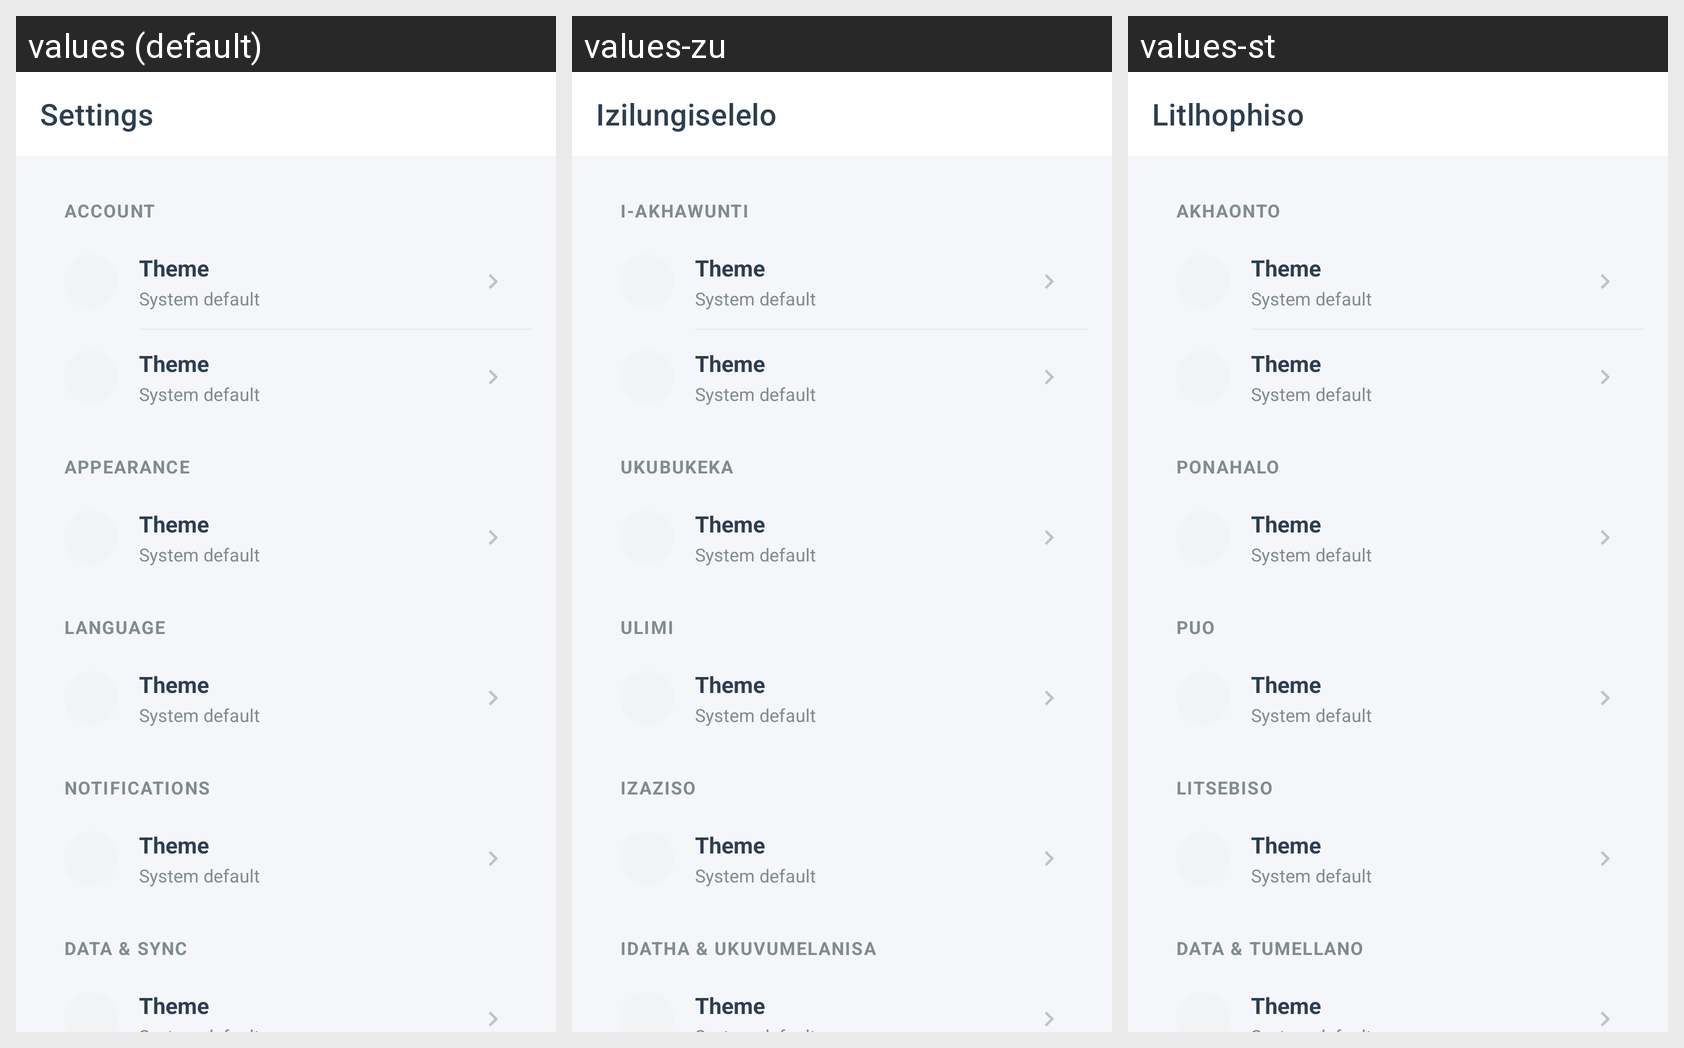

The Android screen above is rendered under several locales of the same app. Produce the string resources it draws, with the default and per-locale values.
Android screen res/layout/activity_settings.xml rendered under 3 locales, left to right: values (default), values-zu, values-st. Device: Nexus 5 (rendered at 1080×1920; each locale shown at half size, 540×960, under a caption strip naming it); theme Theme.StockFlow.
Strings drawn on this screen, with the default value and each locale's value (text and hints the layout hard-codes, and strings that could not be matched under every locale, appear in the picture but are not listed):

settings_title
  values: Settings
  values-zu: Izilungiselelo
  values-st: Litlhophiso

settings_section_account
  values: Account
  values-zu: I-akhawunti
  values-st: Akhaonto

settings_section_appearance
  values: Appearance
  values-zu: Ukubukeka
  values-st: Ponahalo

settings_section_language
  values: Language
  values-zu: Ulimi
  values-st: Puo

settings_section_notifications
  values: Notifications
  values-zu: Izaziso
  values-st: Litsebiso

settings_section_data_sync
  values: Data & Sync
  values-zu: Idatha & Ukuvumelanisa
  values-st: Data & Tumellano
